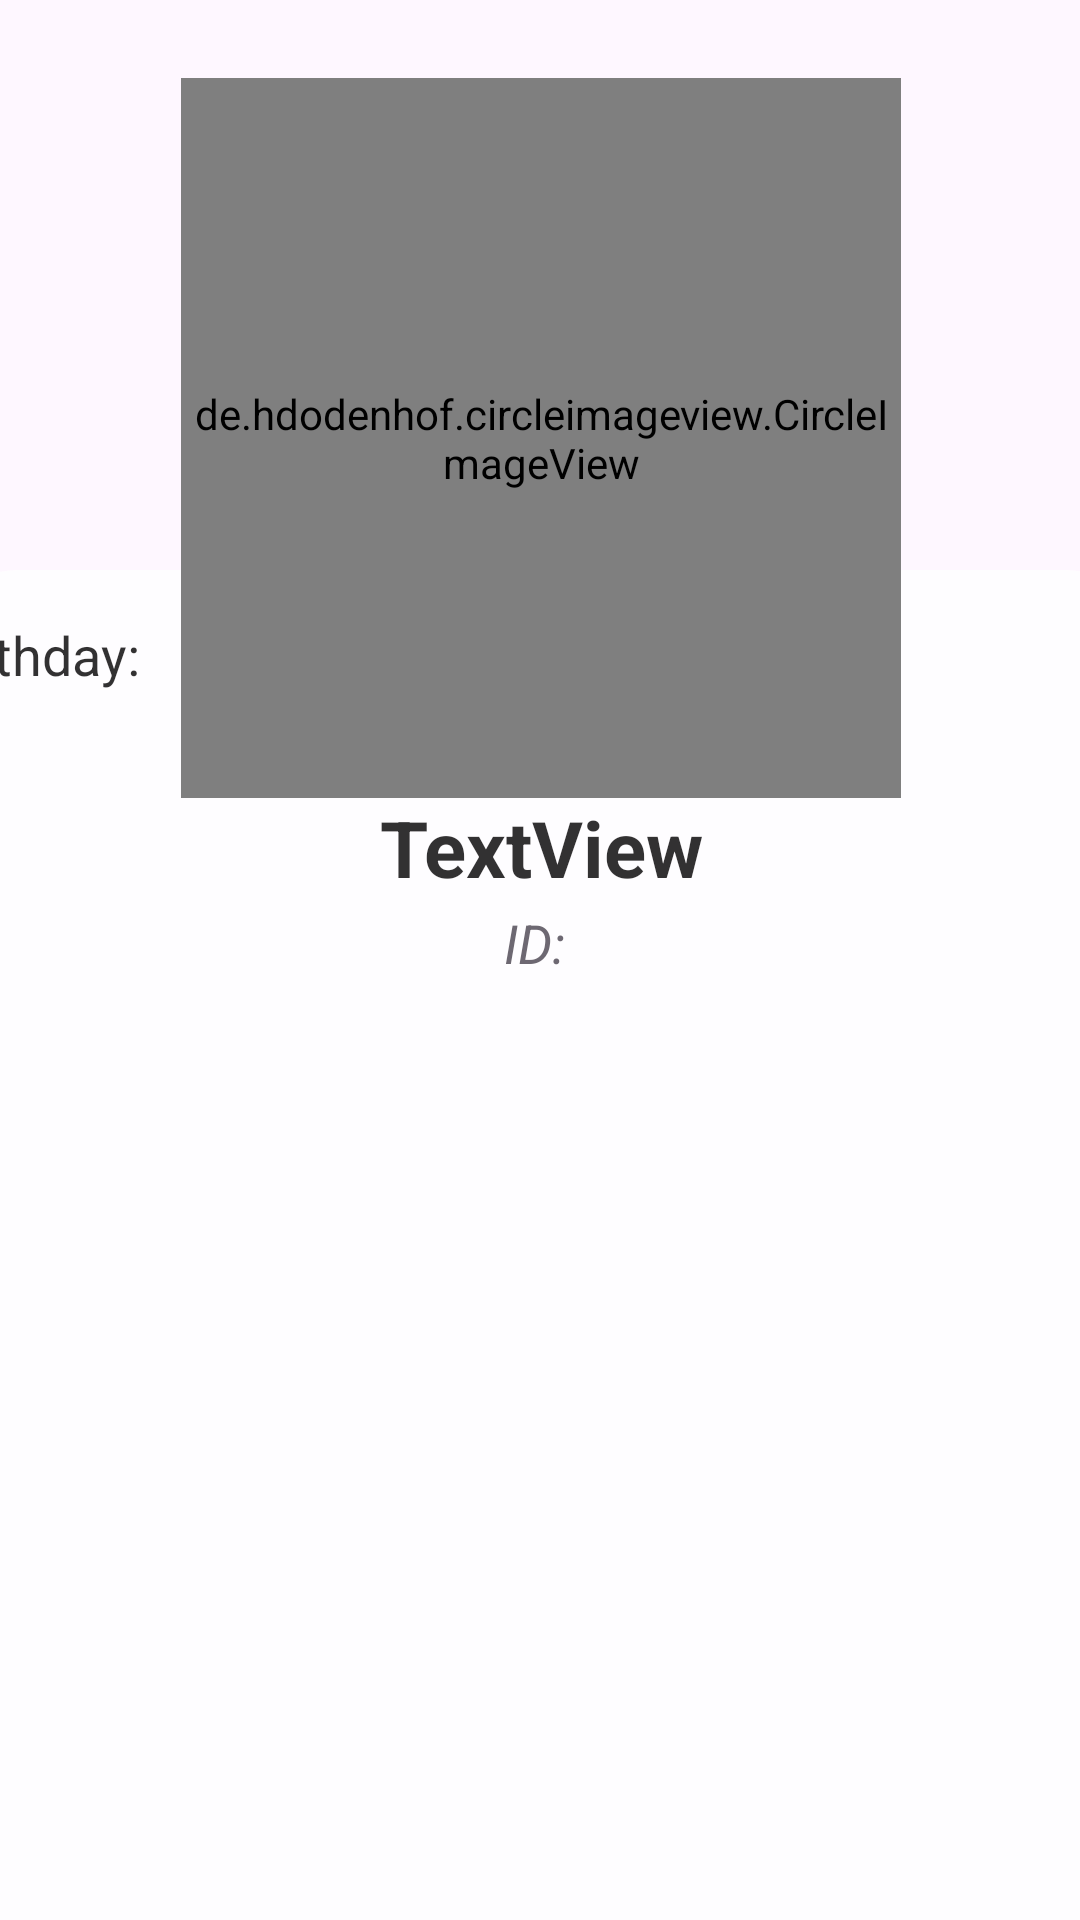

Android layout source for this screen:
<!-- AndroidManifest.xml: application theme Theme.Sucrose -->
<!-- res/layout/fragment_grade.xml -->
<?xml version="1.0" encoding="utf-8"?>
<androidx.constraintlayout.widget.ConstraintLayout  xmlns:android="http://schemas.android.com/apk/res/android"
    xmlns:app="http://schemas.android.com/apk/res-auto"
    xmlns:tools="http://schemas.android.com/tools"
    android:layout_width="match_parent"
    android:layout_height="match_parent"

    tools:context=".screens.GradeFragment"
    tools:ignore="ExtraText">>


    <RelativeLayout
        android:layout_width="409dp"
        android:layout_height="729dp"
        android:background="@drawable/fon_home_main_old"
        app:layout_constraintBottom_toBottomOf="parent"
        app:layout_constraintEnd_toEndOf="parent"
        app:layout_constraintStart_toStartOf="parent"
        app:layout_constraintTop_toTopOf="parent">


        <RelativeLayout
            android:id="@+id/relativeLayout"
            android:layout_width="match_parent"
            android:layout_height="495dp"
            android:layout_alignParentBottom="true"
            android:layout_marginBottom="0dp"
            android:alpha="0.8"
            android:background="@drawable/rounded_login_ui"
            app:layout_constraintBottom_toBottomOf="parent"
            app:layout_constraintEnd_toEndOf="parent"
            app:layout_constraintStart_toStartOf="parent"
            app:layout_constraintTop_toTopOf="parent"
            app:layout_constraintVertical_bias="1.0">

            <TextView
                android:id="@+id/Fio_student"
                android:layout_width="340dp"
                android:layout_height="wrap_content"
                android:layout_centerHorizontal="true"
                android:layout_marginTop="75dp"
                android:gravity="center"
                android:textColor="@color/black"
                android:textStyle="bold"
                android:text="TextView"
                android:textSize="26dp" />
            <TextView
                android:id="@+id/uid_student"
                android:layout_width="270dp"
                android:layout_height="wrap_content"
                android:layout_centerHorizontal="true"
                android:layout_marginTop="2dp"
                android:layout_below="@id/Fio_student"
                android:gravity="center"
                android:textStyle="italic"
                android:text="ID: "
                android:textSize="18dp" />
            <TextView
                android:id="@+id/birthday_student"
                android:layout_width="wrap_content"
                android:layout_height="wrap_content"
                android:text="Birthday:"
                android:textSize="18sp"
                android:textColor="@android:color/black"
                android:layout_marginTop="16dp"/>
        </RelativeLayout>


        <de.hdodenhof.circleimageview.CircleImageView

            android:id="@+id/circleimage_user"
            android:layout_width="240dp"
            android:layout_height="240dp"
            android:layout_centerHorizontal="true"
            android:layout_marginTop="70dp"
            android:src="@drawable/unknown_user"
            app:civ_border_color="#FF000000"
            app:civ_border_width="2dp" />


    </RelativeLayout>
</androidx.constraintlayout.widget.ConstraintLayout>
<!-- resources referenced by this layout -->
<resources>
  <color name="black">#FF000000</color>
  <!-- drawable rounded_login_ui (drawable) -->
  <?xml version="1.0" encoding="utf-8"?>
  
  <shape xmlns:android="http://schemas.android.com/apk/res/android"
      android:padding="10dip"
      android:shape="rectangle" >
  
      <solid android:color="@color/white" />
  
      <corners
          android:bottomLeftRadius="0dip"
          android:bottomRightRadius="0dip"
          android:topLeftRadius="30dip"
          android:topRightRadius="30dip" />
  
  </shape>
  <!-- drawable unknown_user: png bitmap (drawable, 148731 bytes) -->
  <style name="Theme.Sucrose" parent="Base.Theme.Sucrose" />
  <color name="white">#FFFFFFFF</color>
  <style name="Base.Theme.Sucrose" parent="Theme.Material3.DayNight.NoActionBar">
          
          
      </style>
</resources>
